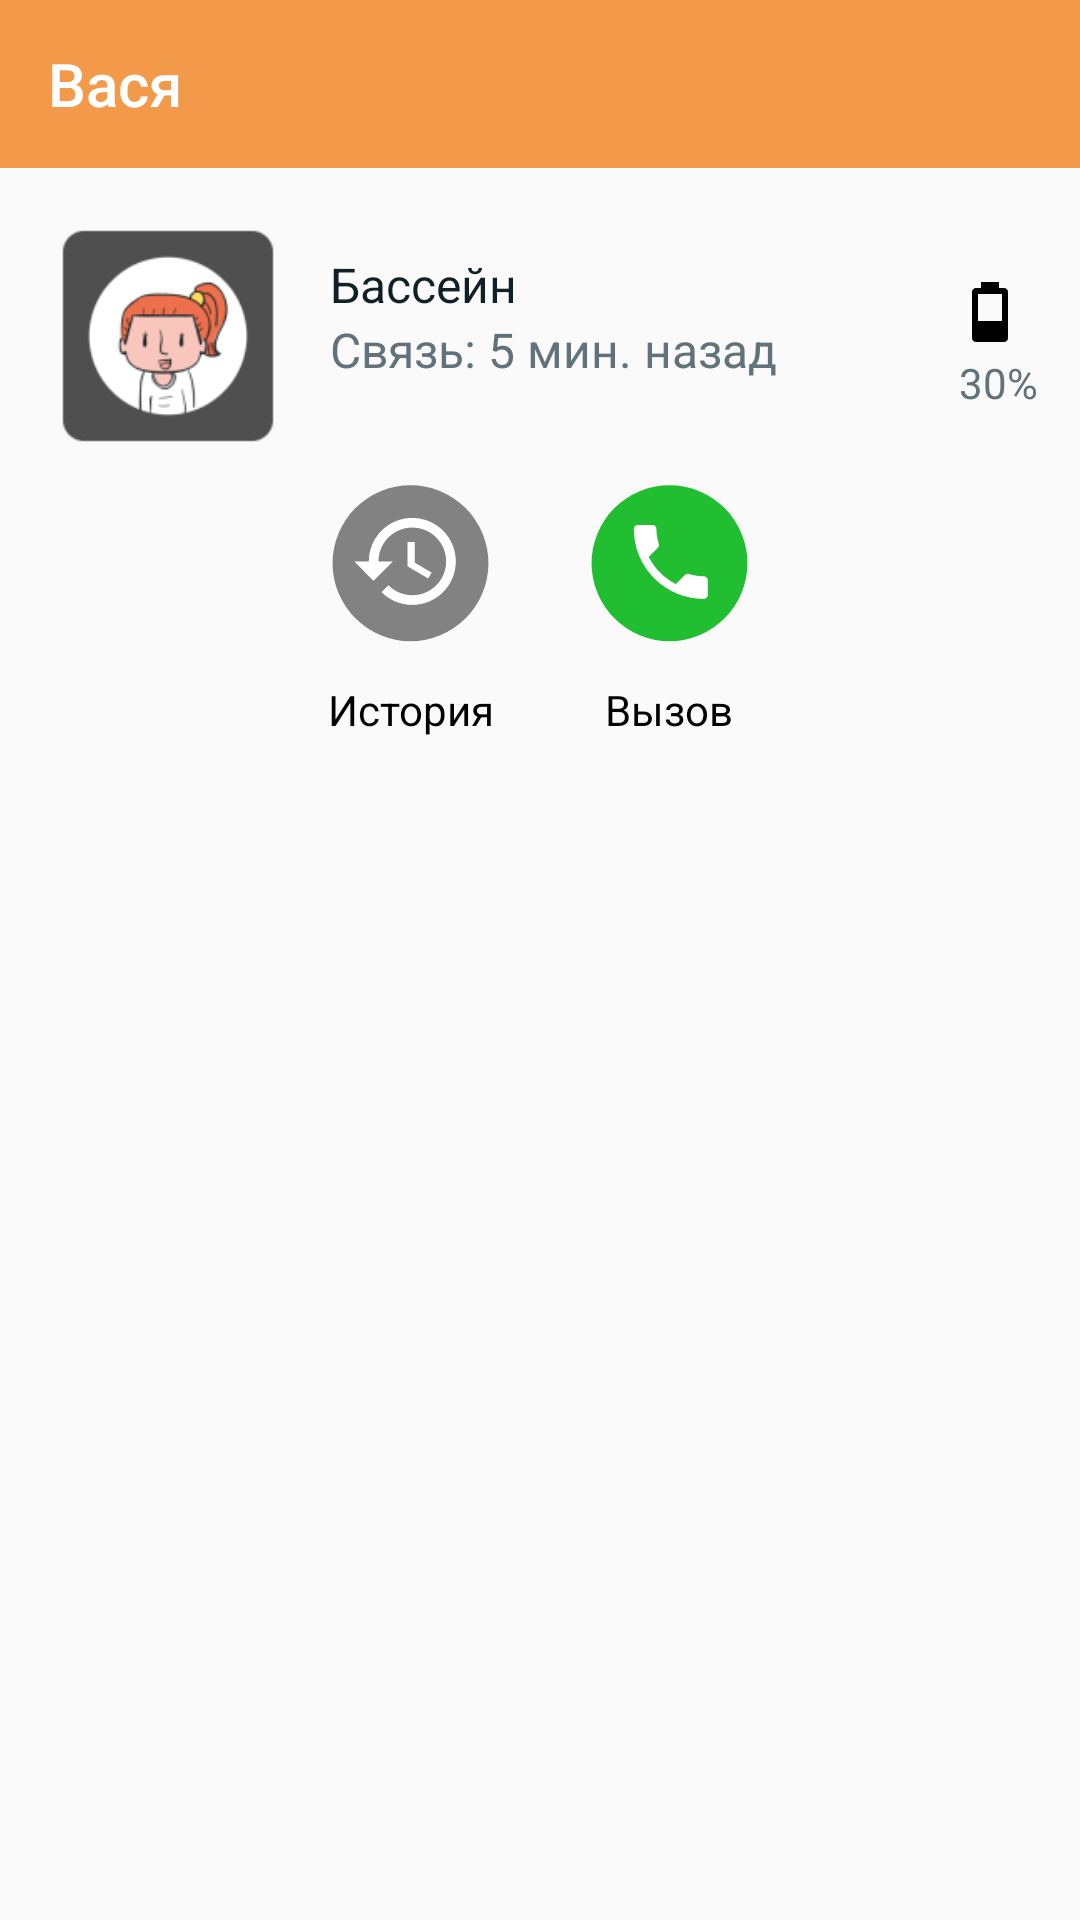

The Android layout XML behind this screen, and the referenced resources:
<!-- AndroidManifest.xml: application theme AppTheme -->
<!-- res/layout/fragment_object.xml -->
<?xml version="1.0" encoding="utf-8"?>
<android.support.constraint.ConstraintLayout xmlns:android="http://schemas.android.com/apk/res/android"
    xmlns:app="http://schemas.android.com/apk/res-auto"
    xmlns:tools="http://schemas.android.com/tools"
    android:layout_width="match_parent"
    android:layout_height="match_parent">

    <android.support.design.widget.AppBarLayout
        android:id="@+id/appBarLayout"
        android:layout_width="match_parent"
        android:layout_height="wrap_content"
        app:layout_constraintEnd_toEndOf="parent"
        app:layout_constraintHorizontal_bias="1.0"
        app:layout_constraintStart_toStartOf="parent"
        app:layout_constraintTop_toTopOf="parent">


        <android.support.v7.widget.Toolbar xmlns:android="http://schemas.android.com/apk/res/android"
            xmlns:app="http://schemas.android.com/apk/res-auto"
            android:id="@+id/object_toolbar"
            android:layout_width="match_parent"
            android:layout_height="?attr/actionBarSize"
            android:background="@color/colorAccent"
            app:layout_constraintEnd_toEndOf="parent"
            app:layout_constraintStart_toStartOf="parent"
            app:layout_constraintTop_toTopOf="parent"
            app:popupTheme="@style/AppTheme.AppBarOverlay"
            app:theme="@style/AppTheme.AppBarOverlay"
            app:title="Вася"
            app:titleTextColor="@color/white" />

    </android.support.design.widget.AppBarLayout>

    <ImageView
        android:id="@+id/avatar_detailed_img"
        android:layout_width="80dp"
        android:layout_height="80dp"
        android:layout_marginStart="16dp"
        android:layout_marginLeft="16dp"
        android:layout_marginTop="16dp"
        app:layout_constraintStart_toStartOf="parent"
        app:layout_constraintTop_toBottomOf="@+id/appBarLayout"
        app:srcCompat="@drawable/avatar_cv" />

    <TextView
        android:id="@+id/control_name_tv"
        android:layout_width="wrap_content"
        android:layout_height="wrap_content"
        android:layout_marginStart="14dp"
        android:layout_marginLeft="14dp"
        android:layout_marginTop="12dp"
        android:text="@string/control_name"
        android:textColor="@color/colorDark"
        android:textSize="@dimen/font_medium_16"
        app:layout_constraintStart_toEndOf="@+id/avatar_detailed_img"
        app:layout_constraintTop_toTopOf="@+id/avatar_detailed_img" />

    <TextView
        android:id="@+id/last_time_tv"
        android:layout_width="wrap_content"
        android:layout_height="wrap_content"
        android:layout_marginStart="14dp"
        android:layout_marginLeft="14dp"
        android:text="@string/last_time"
        android:textColor="@color/subheader_grey"
        android:textSize="@dimen/font_medium_16"
        app:layout_constraintStart_toEndOf="@+id/avatar_detailed_img"
        app:layout_constraintTop_toBottomOf="@+id/control_name_tv" />

    <ImageView
        android:id="@+id/battery_detailed_img"
        android:layout_width="wrap_content"
        android:layout_height="wrap_content"
        android:layout_marginTop="38dp"
        android:layout_marginEnd="24dp"
        android:layout_marginRight="24dp"
        app:layout_constraintEnd_toEndOf="parent"
        app:layout_constraintTop_toBottomOf="@+id/appBarLayout"
        app:srcCompat="@drawable/ic_battery_30" />

    <TextView
        android:id="@+id/textView4"
        android:layout_width="wrap_content"
        android:layout_height="wrap_content"
        android:layout_marginTop="4dp"
        android:layout_marginEnd="14dp"
        android:layout_marginRight="14dp"
        android:text="@string/battery_lvl"
        android:textColor="@color/subheader_grey"
        app:layout_constraintEnd_toEndOf="parent"
        app:layout_constraintTop_toBottomOf="@+id/battery_detailed_img" />

    <android.support.v7.widget.RecyclerView
        android:id="@+id/object_list_rv"
        android:layout_width="match_parent"
        android:layout_height="0dp"
        android:layout_marginTop="8dp"
        app:layout_constraintBottom_toBottomOf="parent"
        app:layout_constraintEnd_toEndOf="parent"
        app:layout_constraintHorizontal_bias="1.0"
        app:layout_constraintStart_toStartOf="parent"
        app:layout_constraintTop_toBottomOf="@+id/call_tv"
        app:layout_constraintVertical_bias="0.0"
        tools:listitem="@layout/control_list_rv" />

    <TextView
        android:id="@+id/call_tv"
        android:layout_width="wrap_content"
        android:layout_height="wrap_content"
        android:layout_marginStart="8dp"
        android:layout_marginTop="8dp"
        android:text="@string/call"
        android:textColor="@color/black"
        app:layout_constraintStart_toStartOf="@+id/imageButton2"
        app:layout_constraintTop_toBottomOf="@+id/imageButton2" />

    <TextView
        android:id="@+id/history_tv"
        android:layout_width="wrap_content"
        android:layout_height="wrap_content"
        android:layout_marginStart="2dp"
        android:layout_marginTop="8dp"
        android:text="@string/history"
        android:textColor="@color/black"
        app:layout_constraintStart_toStartOf="@+id/imageButton"
        app:layout_constraintTop_toBottomOf="@+id/imageButton" />

    <ImageButton
        style="@style/AppTheme"
        android:id="@+id/imageButton"
        android:layout_width="wrap_content"
        android:layout_height="wrap_content"
        android:layout_marginStart="80dp"
        android:layout_marginTop="8dp"
        android:background="@drawable/object_button_ripple"
        android:elevation="10dp"
        android:src="@drawable/ic_history"
        app:layout_constraintEnd_toStartOf="@+id/imageButton2"
        app:layout_constraintHorizontal_bias="0.5"
        app:layout_constraintStart_toStartOf="parent"
        app:layout_constraintTop_toBottomOf="@+id/avatar_detailed_img"
         />



    <ImageButton
        android:id="@+id/imageButton2"
        android:layout_width="wrap_content"
        android:layout_height="wrap_content"
        android:layout_marginTop="8dp"
        android:layout_marginEnd="80dp"
        android:background="@drawable/object_button_ripple"
        android:elevation="4dp"
        android:src="@drawable/ic_call"
        app:layout_constraintEnd_toEndOf="parent"
        app:layout_constraintHorizontal_bias="0.5"
        app:layout_constraintStart_toEndOf="@+id/imageButton"
        app:layout_constraintTop_toBottomOf="@+id/avatar_detailed_img"
         />


</android.support.constraint.ConstraintLayout>
<!-- res/layout/control_list_rv.xml (included above) -->
<?xml version="1.0" encoding="utf-8"?>
<android.support.constraint.ConstraintLayout xmlns:android="http://schemas.android.com/apk/res/android"
    xmlns:app="http://schemas.android.com/apk/res-auto"
    xmlns:tools="http://schemas.android.com/tools"
    android:layout_width="match_parent"
    android:layout_height="wrap_content"
    android:orientation="horizontal"
    android:padding="10dp">

    <TextView
        android:id="@+id/control_name_rv"
        android:layout_width="wrap_content"
        android:layout_height="wrap_content"
        android:layout_marginStart="8dp"
        android:layout_marginLeft="8dp"
        android:text="Школа"
        android:textColor="@color/colorDark"
        android:textSize="16sp"
        app:layout_constraintStart_toStartOf="parent"
        app:layout_constraintTop_toTopOf="parent" />

    <Switch
        android:id="@+id/switch_control"
        android:layout_width="wrap_content"
        android:layout_height="wrap_content"
        android:layout_marginEnd="8dp"
        android:layout_marginRight="8dp"
        android:checked="false"
        android:padding="@dimen/spacing_small_8"
        android:shadowColor="@color/colorAccent"
        app:layout_constraintBottom_toBottomOf="parent"
        app:layout_constraintEnd_toEndOf="parent"
        app:layout_constraintTop_toTopOf="parent"
        tools:checked="false" />

    <TextView
        android:id="@+id/control_time"
        android:layout_width="wrap_content"
        android:layout_height="wrap_content"
        android:layout_marginStart="8dp"
        android:layout_marginLeft="8dp"
        android:layout_marginTop="4dp"
        android:text="8:10 - 14:40"
        android:textColor="@color/subheader_grey"
        app:layout_constraintStart_toStartOf="parent"
        app:layout_constraintTop_toBottomOf="@+id/textView3" />

    <TextView
        android:id="@+id/textView3"
        android:layout_width="wrap_content"
        android:layout_height="19dp"
        android:layout_marginStart="8dp"
        android:layout_marginLeft="8dp"
        android:layout_marginTop="4dp"
        android:text="пн-пт"
        app:layout_constraintStart_toStartOf="parent"
        app:layout_constraintTop_toBottomOf="@+id/control_name_rv" />


</android.support.constraint.ConstraintLayout>
<!-- resources referenced by this layout -->
<resources>
  <color name="black">#000000</color>
  <color name="colorAccent">#F2994A</color>
  <color name="colorDark">#102027</color>
  <color name="subheader_grey">#62727B</color>
  <color name="white">#fff</color>
  <dimen name="font_medium_16">16sp</dimen>
  <dimen name="spacing_small_8">8dp</dimen>
  <!-- drawable ic_battery_30 (drawable) -->
  <vector xmlns:android="http://schemas.android.com/apk/res/android"
      android:width="12dp"
      android:height="20dp"
      android:viewportWidth="12"
      android:viewportHeight="20">
    <path
        android:pathData="M10,13H2V4H10V13ZM10.67,2H9V0H3V2H1.33C0.9773,2 0.639,2.1401 0.3895,2.3895C0.1401,2.639 0,2.9773 0,3.33V18.67C0,19.4 0.6,20 1.33,20H10.67C11.0227,20 11.361,19.8599 11.6105,19.6105C11.8599,19.361 12,19.0227 12,18.67V3.33C12,2.6 11.4,2 10.67,2Z"
        android:fillColor="#000000"/>
  </vector>
  <!-- drawable ic_call (drawable) -->
  <vector android:height="59dp" android:viewportHeight="67"
      android:viewportWidth="67" android:width="59dp" xmlns:android="http://schemas.android.com/apk/res/android">
      <path android:fillColor="#22BE32" android:pathData="M33.5,31.5m-29.5,0a29.5,29.5 0,1 1,59 0a29.5,29.5 0,1 1,-59 0"/>
      <path android:fillColor="#ffffff" android:pathData="M25.6311,29.1178C27.8711,33.52 31.48,37.1289 35.8822,39.3689L39.3044,35.9467C39.74,35.5111 40.3467,35.3867 40.8911,35.5578C42.6333,36.1333 44.5,36.4444 46.4444,36.4444C46.857,36.4444 47.2527,36.6083 47.5444,36.9001C47.8361,37.1918 48,37.5874 48,38V43.4444C48,43.857 47.8361,44.2527 47.5444,44.5444C47.2527,44.8361 46.857,45 46.4444,45C39.4309,45 32.7047,42.2139 27.7454,37.2546C22.7861,32.2953 20,25.5691 20,18.5556C20,18.143 20.1639,17.7473 20.4556,17.4556C20.7473,17.1639 21.143,17 21.5556,17H27C27.4126,17 27.8082,17.1639 28.0999,17.4556C28.3917,17.7473 28.5556,18.143 28.5556,18.5556C28.5556,20.5 28.8667,22.3667 29.4422,24.1089C29.6133,24.6533 29.4889,25.26 29.0533,25.6956L25.6311,29.1178Z"/>
  </vector>
  <!-- drawable object_button_ripple (drawable) -->
  <ripple xmlns:android="http://schemas.android.com/apk/res/android" android:color="?android:colorControlHighlight">
      <item>
          <shape android:shape="oval">
              <solid android:color="@android:color/transparent" />
          </shape>
      </item>
  </ripple>
  <string name="battery_lvl">30%</string>
  <string name="call">Вызов</string>
  <string name="control_name">Бассейн</string>
  <string name="history">История</string>
  <string name="last_time">Связь: 5 мин. назад</string>
  <style name="AppTheme" parent="Theme.AppCompat.Light.NoActionBar">
          
          <item name="colorPrimary">@color/colorPrimary</item>
          <item name="colorPrimaryDark">@color/colorPrimaryDark</item>
          <item name="colorAccent">@color/colorAccent</item>
          <item name="android:textColorPrimary">@color/colorDark</item>
          <item name="android:colorControlActivated">@color/colorAccent</item>
  
  
      </style>
  <style name="AppTheme.AppBarOverlay" parent="ThemeOverlay.AppCompat.Light">
  
          <item name="android:textColorSecondary">@color/white</item>
          <item name="spinBars">true</item>
      </style>
  <color name="colorPrimary">#00796b</color>
  <color name="colorPrimaryDark">#00574B</color>
</resources>
